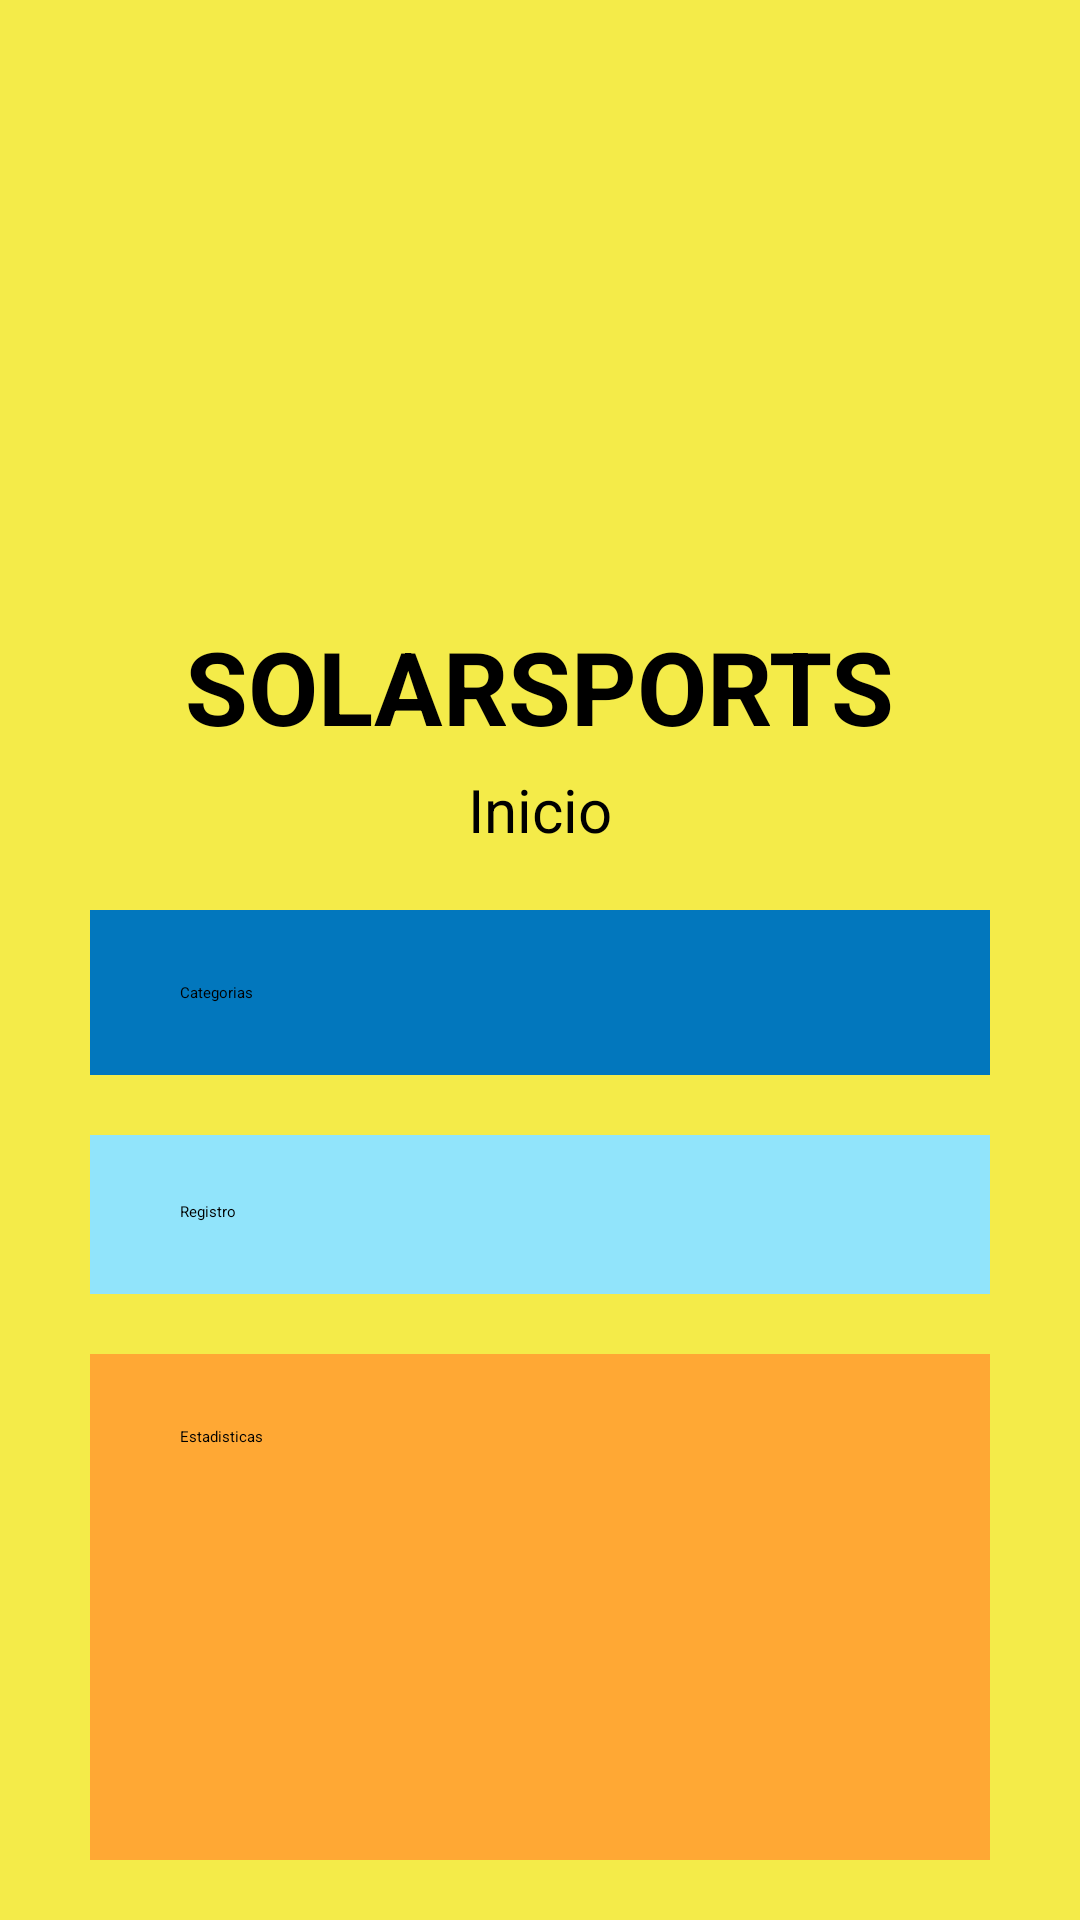

Reconstruct the res/layout file that produces this screen, plus the resources it refers to.
<!-- AndroidManifest.xml: application theme Theme.SolarSports -->
<!-- res/layout/activity_home.xml -->
<?xml version="1.0" encoding="utf-8"?>
<androidx.appcompat.widget.LinearLayoutCompat xmlns:android="http://schemas.android.com/apk/res/android"
    xmlns:app="http://schemas.android.com/apk/res-auto"
    xmlns:tools="http://schemas.android.com/tools"
    android:layout_width="wrap_content"
    android:layout_height="wrap_content"
    android:background="#F4EB49"
    android:gravity="center_horizontal"
    android:orientation="vertical"
    android:paddingLeft="0dp"
    android:paddingBottom="0dp"
    tools:context=".HomeActivity">

    <LinearLayout
        android:layout_width="wrap_content"
        android:layout_height="wrap_content"
        android:orientation="vertical"
        android:paddingLeft="350dp">

        <ImageView
            android:id="@+id/imageViewExit"
            android:layout_width="match_parent"
            android:layout_height="wrap_content"
            app:srcCompat="@drawable/logout_fill0_wght400_grad0_opsz48" />
    </LinearLayout>

    <ImageView
        android:id="@+id/imageView"
        android:layout_width="302dp"
        android:layout_height="206dp"
        android:cropToPadding="false"
        android:paddingTop="12dp"
        android:paddingBottom="12dp"
        app:srcCompat="@drawable/image_pasted_2023_20_07_at_14_24_56" />

    <TextView
        android:id="@+id/textViewSolars"
        android:layout_width="wrap_content"
        android:layout_height="wrap_content"
        android:paddingBottom="5dp"
        android:text="SOLARSPORTS"
        android:textSize="34sp"
        android:textStyle="bold" />

    <TextView
        android:id="@+id/textViewTittle"
        android:layout_width="wrap_content"
        android:layout_height="wrap_content"
        android:paddingBottom="10dp"
        android:text="Inicio"
        android:textSize="20sp" />

    <LinearLayout
        android:id="@+id/LayoutCategorias"
        android:layout_width="wrap_content"
        android:layout_height="wrap_content"
        android:layout_gravity="bottom"
        android:layout_marginStart="30dp"
        android:layout_marginTop="10dp"
        android:layout_marginEnd="30dp"
        android:layout_marginBottom="20dp"
        android:layout_weight="0"
        android:background="#0277BD"
        android:backgroundTintMode="add"
        android:orientation="horizontal"
        android:paddingLeft="30dp"
        android:paddingTop="12dp"
        android:paddingBottom="12dp">

        <TextView
            android:id="@+id/textViewCategory"
            android:layout_width="186dp"
            android:layout_height="wrap_content"
            android:layout_weight="1"
            android:paddingTop="12dp"
            android:paddingBottom="12dp"
            android:text="Categorias" />

        <ImageView
            android:id="@+id/imageViewCategory"
            android:layout_width="184dp"
            android:layout_height="wrap_content"
            android:layout_weight="1"
            app:srcCompat="@drawable/bookmark_add_fill0_wght400_grad0_opsz48" />

    </LinearLayout>

    <LinearLayout
        android:id="@+id/LayoutRegistro"
        android:layout_width="wrap_content"
        android:layout_height="wrap_content"
        android:layout_marginStart="30dp"
        android:layout_marginEnd="30dp"
        android:layout_marginBottom="20dp"
        android:layout_weight="0"
        android:background="#91e4fb"
        android:orientation="horizontal"
        android:paddingStart="30dp"
        android:paddingTop="10dp"
        android:paddingEnd="30dp"
        android:paddingBottom="12dp">

        <TextView
            android:id="@+id/textViewRegister"
            android:layout_width="186dp"
            android:layout_height="wrap_content"
            android:layout_weight="1"
            android:paddingTop="12dp"
            android:paddingBottom="12dp"
            android:text="Registro" />

        <ImageView
            android:id="@+id/imageViewRRegistro"
            android:layout_width="122dp"
            android:layout_height="wrap_content"
            android:layout_weight="1"
            app:srcCompat="@drawable/app_registration_fill0_wght400_grad0_opsz48" />

    </LinearLayout>

    <LinearLayout
        android:id="@+id/LayoutEstadisticas"
        android:layout_width="match_parent"
        android:layout_height="match_parent"
        android:layout_marginStart="30dp"
        android:layout_marginEnd="30dp"
        android:layout_marginBottom="20dp"
        android:layout_weight="0"
        android:background="#ffa834"
        android:orientation="horizontal"
        android:paddingLeft="30dp"
        android:paddingTop="12dp"
        android:paddingBottom="12dp">

        <TextView
            android:id="@+id/textViewEstadistic"
            android:layout_width="224dp"
            android:layout_height="wrap_content"
            android:layout_weight="1"
            android:paddingTop="12dp"
            android:paddingBottom="12dp"
            android:text="Estadisticas" />

        <ImageView
            android:id="@+id/imageViewStadistic"
            android:layout_width="174dp"
            android:layout_height="wrap_content"
            android:layout_weight="1"
            app:srcCompat="@drawable/query_stats_fill0_wght400_grad0_opsz48" />

    </LinearLayout>

    <LinearLayout
        android:id="@+id/LayoutBeneficios"
        android:layout_width="match_parent"
        android:layout_height="match_parent"
        android:layout_marginStart="30dp"
        android:layout_marginEnd="30dp"
        android:layout_marginBottom="20dp"
        android:layout_weight="0"
        android:background="#c9f1fd"
        android:orientation="horizontal"
        android:paddingLeft="30dp"
        android:paddingTop="10dp"
        android:paddingBottom="12dp">

        <TextView
            android:id="@+id/textViewBenefits"
            android:layout_width="224dp"
            android:layout_height="wrap_content"
            android:layout_weight="1"
            android:paddingTop="12dp"
            android:paddingBottom="12dp"
            android:text="Beneficios" />

        <ImageView
            android:id="@+id/imageViewBenefits"
            android:layout_width="172dp"
            android:layout_height="wrap_content"
            android:layout_weight="1"
            app:srcCompat="@drawable/loyalty_fill0_wght400_grad0_opsz48" />

    </LinearLayout>

    <LinearLayout
        android:id="@+id/LayoutButtons"
        android:layout_width="wrap_content"
        android:layout_height="wrap_content"
        android:layout_gravity="bottom"
        android:clipToPadding="false"
        android:gravity="bottom"
        android:orientation="horizontal"
        android:paddingTop="8dp">

        <ImageView
            android:id="@+id/imageViewHomeIcon"
            android:layout_width="wrap_content"
            android:layout_height="match_parent"
            android:background="#0025F4"
            android:backgroundTint="#0025F4"
            app:srcCompat="@drawable/home_fill0_wght400_grad0_opsz48"
            tools:layout_conversion_absoluteHeight="44dp"
            tools:layout_conversion_absoluteWidth="52dp"
            tools:layout_editor_absoluteX="30dp"
            tools:layout_editor_absoluteY="795dp" />

        <ImageView
            android:id="@+id/imageViewSearchIcon"
            android:layout_width="63dp"
            android:layout_height="match_parent"
            android:background="#0025F4"
            app:srcCompat="@drawable/search_fill0_wght400_grad0_opsz48"
            tools:layout_conversion_absoluteHeight="44dp"
            tools:layout_conversion_absoluteWidth="52dp"
            tools:layout_editor_absoluteX="82dp"
            tools:layout_editor_absoluteY="795dp" />

        <ImageView
            android:id="@+id/imageViewCategoryIcon"
            android:layout_width="wrap_content"
            android:layout_height="wrap_content"
            android:background="#0025F4"
            app:srcCompat="@drawable/bookmark_add_fill0_wght400_grad0_opsz48"
            tools:layout_conversion_absoluteHeight="44dp"
            tools:layout_conversion_absoluteWidth="52dp"
            tools:layout_editor_absoluteX="133dp"
            tools:layout_editor_absoluteY="795dp" />

        <ImageView
            android:id="@+id/imageViewRegisterIcon"
            android:layout_width="61dp"
            android:layout_height="wrap_content"
            android:background="#0025F4"
            app:srcCompat="@drawable/app_registration_fill0_wght400_grad0_opsz48"
            tools:layout_conversion_absoluteHeight="44dp"
            tools:layout_conversion_absoluteWidth="52dp"
            tools:layout_editor_absoluteX="185dp"
            tools:layout_editor_absoluteY="795dp" />

        <ImageView
            android:id="@+id/imageViewStadisticsIcon"
            android:layout_width="63dp"
            android:layout_height="match_parent"
            android:background="#0025F4"
            app:srcCompat="@drawable/query_stats_fill0_wght400_grad0_opsz48"
            tools:layout_conversion_absoluteHeight="44dp"
            tools:layout_conversion_absoluteWidth="52dp"
            tools:layout_editor_absoluteX="237dp"
            tools:layout_editor_absoluteY="795dp" />

        <ImageView
            android:id="@+id/imageViewBenefitsIcon"
            android:layout_width="60dp"
            android:layout_height="wrap_content"
            android:background="#0025F4"
            app:srcCompat="@drawable/loyalty_fill0_wght400_grad0_opsz48"
            tools:layout_conversion_absoluteHeight="44dp"
            tools:layout_conversion_absoluteWidth="52dp"
            tools:layout_editor_absoluteX="289dp"
            tools:layout_editor_absoluteY="795dp" />

        <ImageView
            android:id="@+id/imageViewUserIcon"
            android:layout_width="58dp"
            android:layout_height="wrap_content"
            android:background="#0025F4"
            app:srcCompat="@drawable/account_circle_fill0_wght400_grad0_opsz48"
            tools:layout_conversion_absoluteHeight="44dp"
            tools:layout_conversion_absoluteWidth="52dp"
            tools:layout_editor_absoluteX="341dp"
            tools:layout_editor_absoluteY="795dp" />
    </LinearLayout>

</androidx.appcompat.widget.LinearLayoutCompat>
<!-- resources referenced by this layout -->
<resources>
  <!-- drawable image_pasted_2023_20_07_at_14_24_56: png bitmap (drawable, 255539 bytes) -->
  <!-- drawable query_stats_fill0_wght400_grad0_opsz48: png bitmap (drawable, 1239 bytes) -->
  <style name="Theme.SolarSports" parent="Base.Theme.SolarSports">
          
          <item name="android:navigationBarColor">@android:color/transparent</item>
          <item name="android:statusBarColor">@android:color/transparent</item>
          <item name="android:windowLightStatusBar">?attr/isLightTheme</item>
      </style>
</resources>
